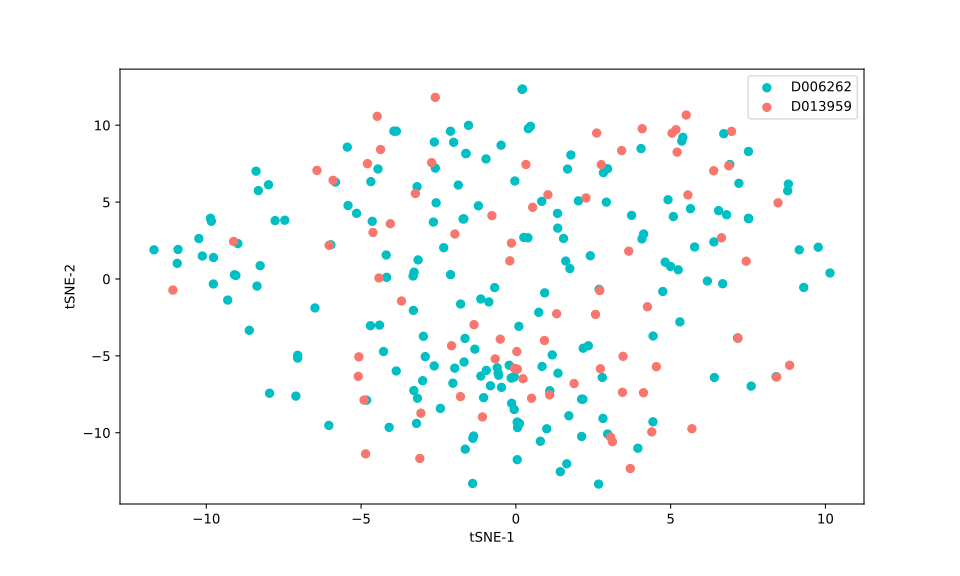

The file beside this chart, header and first rows:
, 0, 1
0, 0.04904, -5.872
1, -4.904, -7.878
2, 2.965, -10.09
3, -7.048, -4.965
4, -1.131, -6.316
5, -1.042, -7.719
6, -0.5717, -6.124
7, 1.437, -12.53
8, 3.061, -10.29
9, -1.365, -10.21
10, -0.05587, -6.356
11, 2.175, -4.504
12, -0.06187, -6.383
13, -7.106, -7.617
14, -0.9546, -5.944
15, -0.1517, -6.445
16, 2.791, -6.406
17, -1.974, -5.802
18, -2.639, -5.657
19, 2.342, -4.343
20, 0.792, -10.55
21, -2.927, -5.051
22, -4.615, 3.026
23, -2.33, 2.034
24, -8.98, 2.304
25, 1.035, 5.478
26, 5.209, 8.248
27, -2.077, -4.344
28, -4.795, 7.503
29, -2.439, -8.418
30, -3.288, 0.4459
31, 7.602, -6.969
32, -0.03352, 6.371
33, -1.79, -7.649
34, -0.4774, 8.701
35, -5.976, 2.223
36, -1.351, -2.972
37, -8.319, 5.748
38, 5.394, 9.215
39, 8.78, 5.735
40, -4.37, 8.421
41, -8.612, -3.341
42, -9.773, -0.3246
43, -4.176, 0.1088
44, 4.123, -7.4
45, 4.433, -3.71
46, -0.7736, 4.121
47, -6.425, 7.062
48, 5.687, -9.74
49, -4.093, -9.651
50, -10.13, 1.493
51, 4.25, -1.808
52, 3.738, 4.135
53, 7.177, -3.854
54, 1.744, 0.6771
55, 8.844, -5.614
56, -1.396, -13.3
57, -3.01, -6.618
58, 4.127, 2.926
59, 0.9231, -4
... 203 more rows
